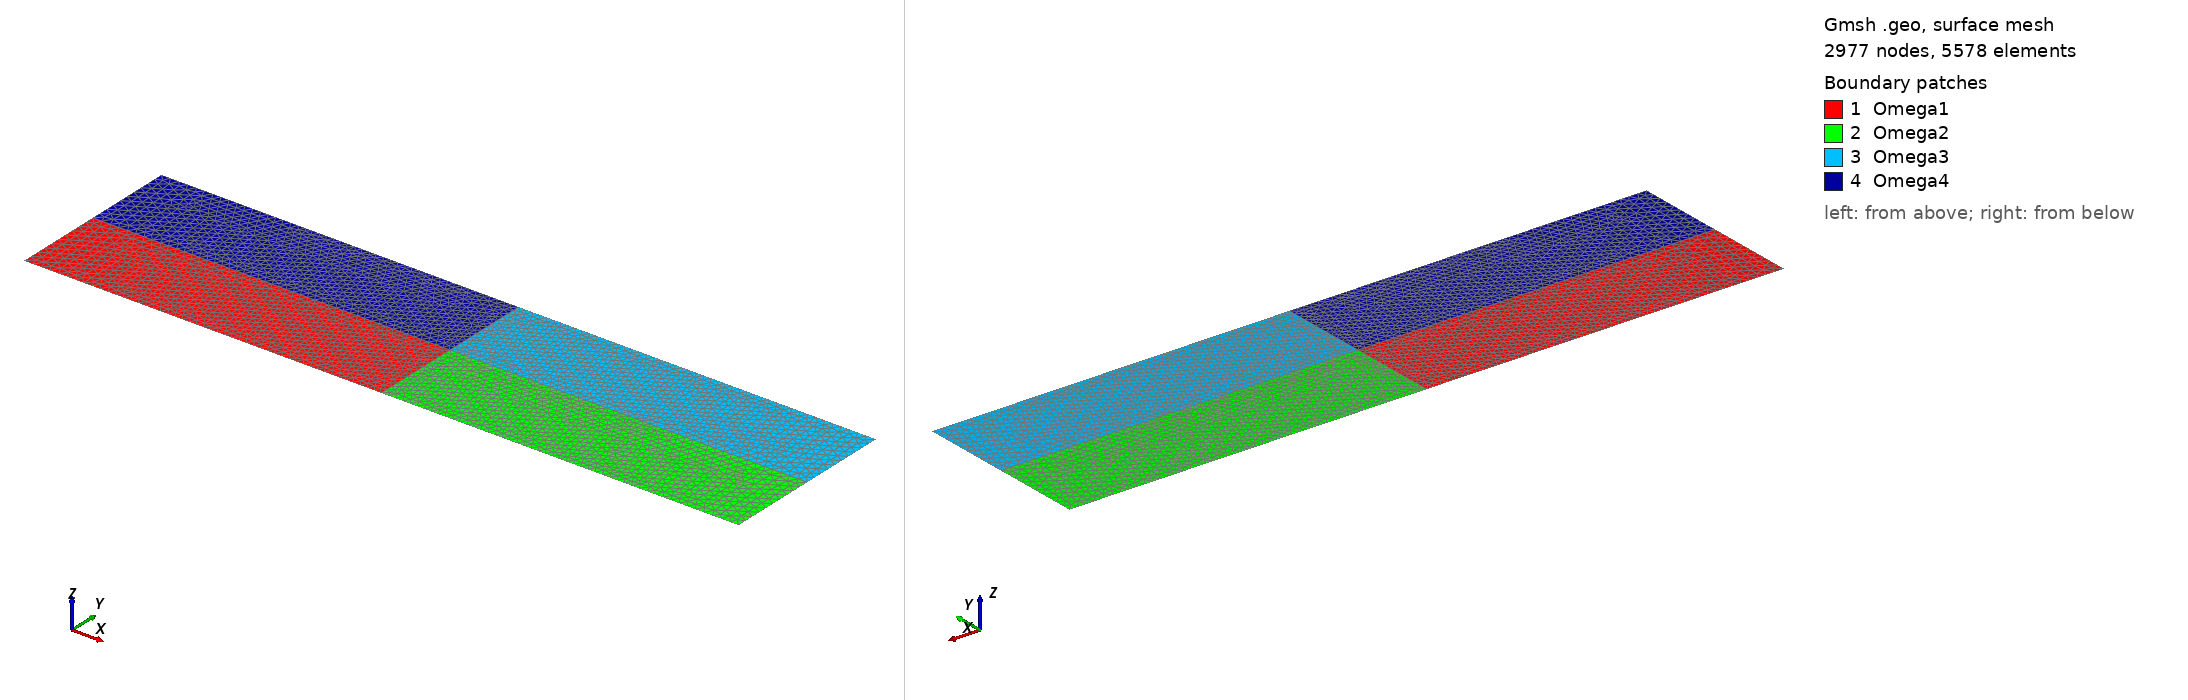

Gmsh geometry script, surface-meshed: 2977 nodes, 5578 surface elements. Boundary patches (legend numbers): 1 Omega1, 2 Omega2, 3 Omega3, 4 Omega4. Left view from above one corner, right view from below the opposite corner. Legend entries are the model's physical surfaces. The drawing asked Gmsh for element sizes between 1% and 20% of the model's largest extent; the script's own settings can give other sizes.

=== test.geo (drawn) ===
h=0.01;
H=0.2;
L=4*H;

Point (1) = {0,0,0,h} ;
Point (2) = {L,0,0,h} ;
Point (3) = {L,H,0,h} ;
Point (4) = {0,H,0,h} ;

Point (5) = {L/2,0,0,h/2};
Point (6) = {L/2,H/2,0,h/2} ;
Point (7) = {L/2,H,0,h/2} ;
Point (8) = {0,H/2,0,h} ;
Point (9) = {L,H/2,0,h} ;


Line (1)={1,5};
Line (2)={5,6};
Line (3)={6,8};
Line (4)={8,1};

Line (5) = {5,6};
Line (6) = {6,9};
Line (7) = {9,6};
Line (8) = {6,5};

Line (9) = {9,3};
Line (10) = {3,7};
Line (11) = {7,6};
Line (12) = {7,4};
Line (13) = {4,8};
Line (14) = {5,2};
Line (15) = {2,9};

Curve Loop (1) = {1,2,3,4} ;
Plane Surface (1) = {1} ;

Curve Loop (2) = {14, 15, -6, -2};
Plane Surface (2) = {2};

Curve Loop (3) = {6,9,10,11};
Plane Surface (3) = {3};

Curve Loop (4) = {-3,-11,12,13};
Plane Surface (4) = {4};

Physical Curve("left", 16) = {13, 4};
Physical Curve("up", 17) = {12, 10};
Physical Curve("right", 18) = {9, 15};
Physical Curve("in", 19) = {3, 11, 6, 2};

Physical Surface("Omega1") = {1};
Physical Surface("Omega2") = {2};
Physical Surface("Omega3") = {3};
Physical Surface("Omega4") = {4};
